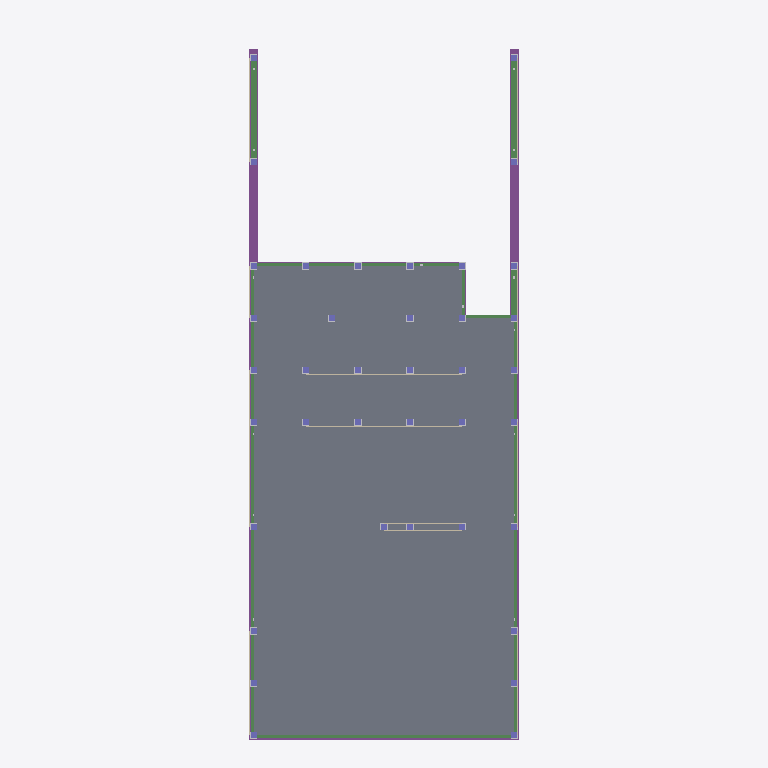
Plan cut of the same IFC building model at storey '1FL' (level 0.46 m, cut at 1.85 m), seen from above with north up, elements coloured by IFC class: 38 columns (violet), 19 walls (beige), 13 footings (purple), 8 beams (green), 1 slab (grey). Cut surfaces are drawn darker.
Extent 5.5 m × 12.4 m × 9.7 m (x, y, z). Storeys (5): 設計GL at 0.00 m; 1FL at 0.46 m; 2FL at 3.19 m; 3FL at 5.92 m; RFL at 8.19 m. Elements (642): 337 IfcMechanicalFastener, 109 IfcColumn, 77 IfcWall, 68 IfcBeam, 38 IfcFooting, 10 IfcSlab, 3 IfcMember.

HEADER;
FILE_DESCRIPTION(('ViewDefinition [CoordinationView_V2.0]'),'2;1');
FILE_NAME('\\Mac\\Home\\Downloads\\グレー本モデルプラン2【3階】.ifc','2026-06-11T14:51:03',('h-ikeda'),('42F4'),'GeometryGymIFCcore v25.7.30.0 by Geometry Gym Pt','ホームズ君「構造EX」','None');
FILE_SCHEMA(('IFC2X3'));
ENDSEC;
DATA;
#12=IFCPROJECT('2Od1KzfhP2NflRvH$az2oV',#11,'HomesKZEX',$,$,$,$,(#148),#13);
#7=IFCSITE('3YL$aiA459oA0JXDA43oUG',#11,$,$,$,#6,$,$,.ELEMENT.,$,$,$,$,$);
#26=IFCBUILDING('0hVUjzni98nuXiD$rwcGL$',#11,$,$,$,#25,$,$,.ELEMENT.,$,$,$);
#31=IFCBUILDINGSTOREY('3GAGJDGtL4DOyobya2bMWK',#11,'設計GL',$,$,#30,$,$,.ELEMENT.,0.0);
#36=IFCBUILDINGSTOREY('3BXRNo1iv0JBc4NPwPpkov',#11,'1FL',$,$,#39,$,$,.ELEMENT.,455.0);
#43=IFCBUILDINGSTOREY('30enV9Rv58z9$xQfZEAEOO',#11,'2FL',$,$,#46,$,$,.ELEMENT.,3185.0);
#50=IFCBUILDINGSTOREY('1GlwALb4jChPV5QtuezCou',#11,'3FL',$,$,#53,$,$,.ELEMENT.,5915.0);
#57=IFCBUILDINGSTOREY('2tSsZVYbT0EuO3RsfGdsJx',#11,'RFL',$,$,#60,$,$,.ELEMENT.,8190.0);
#9899=IFCSLAB('2vJ5KwwLnCfhqpb75hjtHj',#11,'床版',$,$,#9898,#9893,$,.FLOOR.);
#3785=IFCBEAM('31HsK2AAv96O44JnTdaBAn',#11,'木梁:土台:4',$,$,#3784,#3779,$);
#3748=IFCBEAM('2r5OlR13P4svYqmEh6NCdw',#11,'木梁:土台:3',$,$,#3747,#3742,$);
#10963=IFCFOOTING('3YlN4_XYTFYB3SC3mPFS7W',#11,'基礎梁:15',$,$,#10962,#10957,$,.FOOTING_BEAM.);
#10553=IFCFOOTING('03PaWoHKvDt9XhYv$fLl0P',#11,'基礎梁:9',$,$,#10552,#10547,$,.FOOTING_BEAM.);
#4008=IFCBEAM('3l2ylIgBT1gQCRBrELH3eu',#11,'木梁:土台:10',$,$,#4007,#4002,$);
#3674=IFCBEAM('2a7iyUxNv5IQNDC3cJT9EG',#11,'木梁:土台:1',$,$,#3673,#3668,$);
#3711=IFCBEAM('2yug$HhYr5jRLH64yT2EtA',#11,'木梁:土台:2',$,$,#3710,#3705,$);
#10478=IFCFOOTING('1uceuMybrCtxGmeJJr$0j8',#11,'基礎梁:8',$,$,#10477,#10472,$,.FOOTING_BEAM.);
#3823=IFCBEAM('0YqsxwJ9P3NhdOsrTV96AH',#11,'木梁:土台:5',$,$,#3822,#3816,$);
#11231=IFCFOOTING('3P$fS47W92eBt0M$irVRHu',#11,'基礎梁:19',$,$,#11230,#11225,$,.FOOTING_BEAM.);
#10821=IFCFOOTING('0YVV$6q8nDzPud0qWMvVrY',#11,'基礎梁:13',$,$,#10820,#10815,$,.FOOTING_BEAM.);
#10076=IFCFOOTING('01ciN8P7j6UwEJEVLPG0AX',#11,'基礎梁:2',$,$,#10075,#10070,$,.FOOTING_BEAM.);
#11030=IFCFOOTING('1BCquEuBbFJ9XlS8j1ENym',#11,'基礎梁:16',$,$,#11029,#11024,$,.FOOTING_BEAM.);
#10620=IFCFOOTING('2SnZuWf$5ENewMJXxuTWAQ',#11,'基礎梁:10',$,$,#10619,#10614,$,.FOOTING_BEAM.);
#4230=IFCBEAM('3JUDgHlUT3OfJzqrT3AbnK',#11,'木梁:大引:6',$,$,#4229,#4224,$);
#3897=IFCBEAM('1a4rr2kL9BMRnpl53iQNWs',#11,'木梁:土台:7',$,$,#3896,#3891,$);
#7795=IFCWALL('1FDzokbdLATfIZCGMZBCg6',#11,'面材:1_1_6',$,'STANDARD',#7794,#7789,$);
#8049=IFCWALL('0tpHaKIRfBeBe8IrbWmqsW',#11,'面材:1_1_23',$,'STANDARD',#8048,#8043,$);
#11164=IFCFOOTING('3YMLR8knv57RFk0D4_keVy',#11,'基礎梁:18',$,$,#11163,#11158,$,.FOOTING_BEAM.);
#7669=IFCWALL('32xOea4Kz6gPhShrxKDLqg',#11,'面材:1_1_1',$,'STANDARD',#7668,#7663,$);
#7923=IFCWALL('01YZp8IXL3ofRsQDqQxy62',#11,'面材:1_1_18',$,'STANDARD',#7922,#7917,$);
#10754=IFCFOOTING('3laH3JVJnAvOk2PodeAT9b',#11,'基礎梁:12',$,$,#10753,#10748,$,.FOOTING_BEAM.);
#11097=IFCFOOTING('0FFpnNz$DAPOHrNfKS8A6a',#11,'基礎梁:17',$,$,#11096,#11091,$,.FOOTING_BEAM.);
#7115=IFCWALL('3Or8c30aT9suUZh0aJUfWA',#11,'面材:1_0_12',$,'STANDARD',#7114,#7109,$);
#7200=IFCWALL('1N8wcmuij7Nf63IQU2BoA9',#11,'面材:1_0_13',$,'STANDARD',#7199,#7194,$);
#7285=IFCWALL('2V15V7A6v6ORpoHiky_7eN',#11,'面材:1_0_15',$,'STANDARD',#7284,#7279,$);
#7370=IFCWALL('1j1tVme8L1uuSnwHJsaKlk',#11,'面材:1_0_16',$,'STANDARD',#7369,#7364,$);
#7455=IFCWALL('1SmKzgInX7mxjGDbTMuCPq',#11,'面材:1_0_17',$,'STANDARD',#7454,#7449,$);
#7582=IFCWALL('3G1c7umDrDGvmLtpTslatT',#11,'面材:1_0_21',$,'STANDARD',#7581,#7576,$);
#7625=IFCWALL('3k24F98Rb1VBEJmu$mhBq5',#11,'面材:1_0_21',$,'STANDARD',#7624,#7619,$);
#7711=IFCWALL('0FthISYDP0Xx4JeamUiODx',#11,'面材:1_1_3',$,'STANDARD',#7710,#7705,$);
#7753=IFCWALL('2Zn5VaoPr8hA$iOeAd1Fxb',#11,'面材:1_1_5',$,'STANDARD',#7752,#7747,$);
#7879=IFCWALL('311qYpA$17e87Jw9x72ocu',#11,'面材:1_1_9',$,'STANDARD',#7878,#7873,$);
#7837=IFCWALL('1TKB5W_2n8ABqyIW6jkvPH',#11,'面材:1_1_8',$,'STANDARD',#7836,#7831,$);
#7965=IFCWALL('1sGa_A9ODFVwL8Hx8GOOiy',#11,'面材:1_1_20',$,'STANDARD',#7964,#7959,$);
#8007=IFCWALL('0VN7868vf9SO_sgrHQOl2W',#11,'面材:1_1_21',$,'STANDARD',#8006,#8001,$);
#8091=IFCWALL('1nNMg5CErCZOPra4HKb8zO',#11,'面材:1_1_25',$,'STANDARD',#8090,#8085,$);
#8133=IFCWALL('2LL9LPYOn5bPA200WZDsCi',#11,'面材:1_1_26',$,'STANDARD',#8132,#8127,$);
#10687=IFCFOOTING('0$T9TO5Nn0fQ4gEyMMekFY',#11,'基礎梁:11',$,$,#10686,#10681,$,.FOOTING_BEAM.);
#10888=IFCFOOTING('2udPbjxvb16evXnPBNIAk1',#11,'基礎梁:14',$,$,#10887,#10882,$,.FOOTING_BEAM.);
#474=IFCCOLUMN('1noF24brzBrPszRQLiQir4',#11,'柱:1_2',$,$,#473,#470,'1_2');
#443=IFCCOLUMN('1l_xLd$Y5AhQKtZ8xePkBY',#11,'柱:1_1',$,$,#442,#439,'1_1');
#536=IFCCOLUMN('3MEcewN5H08x9gTi6ouIyq',#11,'柱:1_4',$,$,#535,#532,'1_4');
#567=IFCCOLUMN('06TJekKI143xNoA2H_6V6U',#11,'柱:1_5',$,$,#566,#563,'1_5');
#505=IFCCOLUMN('0IxtK8pCrCmAkwxFRX28Yk',#11,'柱:1_3',$,$,#504,#501,'1_3');
#629=IFCCOLUMN('2FYxsSOJn94B4f0B_CwIak',#11,'柱:1_7',$,$,#628,#625,'1_7');
#598=IFCCOLUMN('0yJladeFH3jvu7P4TRgP92',#11,'柱:1_6',$,$,#597,#594,'1_6');
#691=IFCCOLUMN('1TJoDzeeX4e9IyOW$2i6Kp',#11,'柱:1_9',$,$,#690,#687,'1_9');
#660=IFCCOLUMN('3gg_n801zAM8pL4mSuHGuO',#11,'柱:1_8',$,$,#659,#656,'1_8');
#753=IFCCOLUMN('3fJZqmWb52phiGKHHAACoN',#11,'柱:1_11',$,$,#752,#749,'1_11');
#722=IFCCOLUMN('3b4l7YhPD4muaaIxLtGLV_',#11,'柱:1_10',$,$,#721,#718,'1_10');
#784=IFCCOLUMN('2JtCbri3n86R70qFwPn2Vj',#11,'柱:1_12',$,$,#783,#780,'1_12');
#815=IFCCOLUMN('3YmZPhu5f9BeuOeseMuxZQ',#11,'柱:1_13',$,$,#814,#811,'1_13');
#877=IFCCOLUMN('0jo_SHZHnFM8DbX88xIT5q',#11,'柱:1_15',$,$,#876,#873,'1_15');
#846=IFCCOLUMN('1x5RTuzMP9yRoL1z0eh_lH',#11,'柱:1_14',$,$,#845,#842,'1_14');
#908=IFCCOLUMN('1pzn6FT_j4N9_U2GZ2oqFA',#11,'柱:1_16',$,$,#907,#904,'1_16');
#939=IFCCOLUMN('1g9GhC1515OAw34OCrH1qd',#11,'柱:1_17',$,$,#938,#935,'1_17');
#970=IFCCOLUMN('1hdMIieYz15BX3yekqY8_c',#11,'柱:1_18',$,$,#969,#966,'1_18');
#1032=IFCCOLUMN('1cL5xCj6vFnQwxcxtFHi2X',#11,'柱:1_20',$,$,#1031,#1028,'1_20');
#1001=IFCCOLUMN('3yntZW4izF5AInYKoisCAy',#11,'柱:1_19',$,$,#1000,#997,'1_19');
#1094=IFCCOLUMN('0oba0bNg17QghLpSIf$zNN',#11,'柱:1_22',$,$,#1093,#1090,'1_22');
#1063=IFCCOLUMN('3fqtJtmmr2gveF5TU9x3Nb',#11,'柱:1_21',$,$,#1062,#1059,'1_21');
#1156=IFCCOLUMN('10SsStAh1C2fB9s$8$B2Q6',#11,'柱:1_24',$,$,#1155,#1152,'1_24');
#1125=IFCCOLUMN('0jmQTvuUz4NO5LbGDThhaL',#11,'柱:1_23',$,$,#1124,#1121,'1_23');
#1218=IFCCOLUMN('1Vanwb1CL57PUyEWLqu$$T',#11,'柱:1_26',$,$,#1217,#1214,'1_26');
#1187=IFCCOLUMN('3DPAm_pf9At8nOeufyethy',#11,'柱:1_25',$,$,#1186,#1183,'1_25');
#1280=IFCCOLUMN('0XR$lTC7TEEedsAjzXYuPd',#11,'柱:1_28',$,$,#1279,#1276,'1_28');
#1249=IFCCOLUMN('1bQIgn3lL1CuUPuMIFypi2',#11,'柱:1_27',$,$,#1248,#1245,'1_27');
#1342=IFCCOLUMN('1$9LdfvnT2wR52StTHQs0B',#11,'柱:1_30',$,$,#1341,#1338,'1_30');
#1311=IFCCOLUMN('091GSpAyrB6hMlC3hlk8lj',#11,'柱:1_29',$,$,#1310,#1307,'1_29');
#1404=IFCCOLUMN('2CxGTcuxX0HOymBMtyMZNn',#11,'柱:1_32',$,$,#1403,#1400,'1_32');
#1373=IFCCOLUMN('17y9g2QW92fQPcqofIDk7n',#11,'柱:1_31',$,$,#1372,#1369,'1_31');
#1466=IFCCOLUMN('3Es7StGmvA8P0CDncmxdye',#11,'柱:1_34',$,$,#1465,#1462,'1_34');
#1435=IFCCOLUMN('2e_7Yj8HL5nuyfhWb49TDu',#11,'柱:1_33',$,$,#1434,#1431,'1_33');
#1497=IFCCOLUMN('25rFTjfxbE9P1mQ1VsETa4',#11,'柱:1_35',$,$,#1496,#1493,'1_35');
#1559=IFCCOLUMN('2onYK0O6108AboTDmAx93A',#11,'柱:1_37',$,$,#1558,#1555,'1_37');
#1528=IFCCOLUMN('3WwWasaWj72R6XXOKNZPfW',#11,'柱:1_36',$,$,#1527,#1524,'1_36');
#1590=IFCCOLUMN('3_KywOMif8N8M4q5jiCC6Z',#11,'柱:1_38',$,$,#1589,#1586,'1_38');
ENDSEC;
